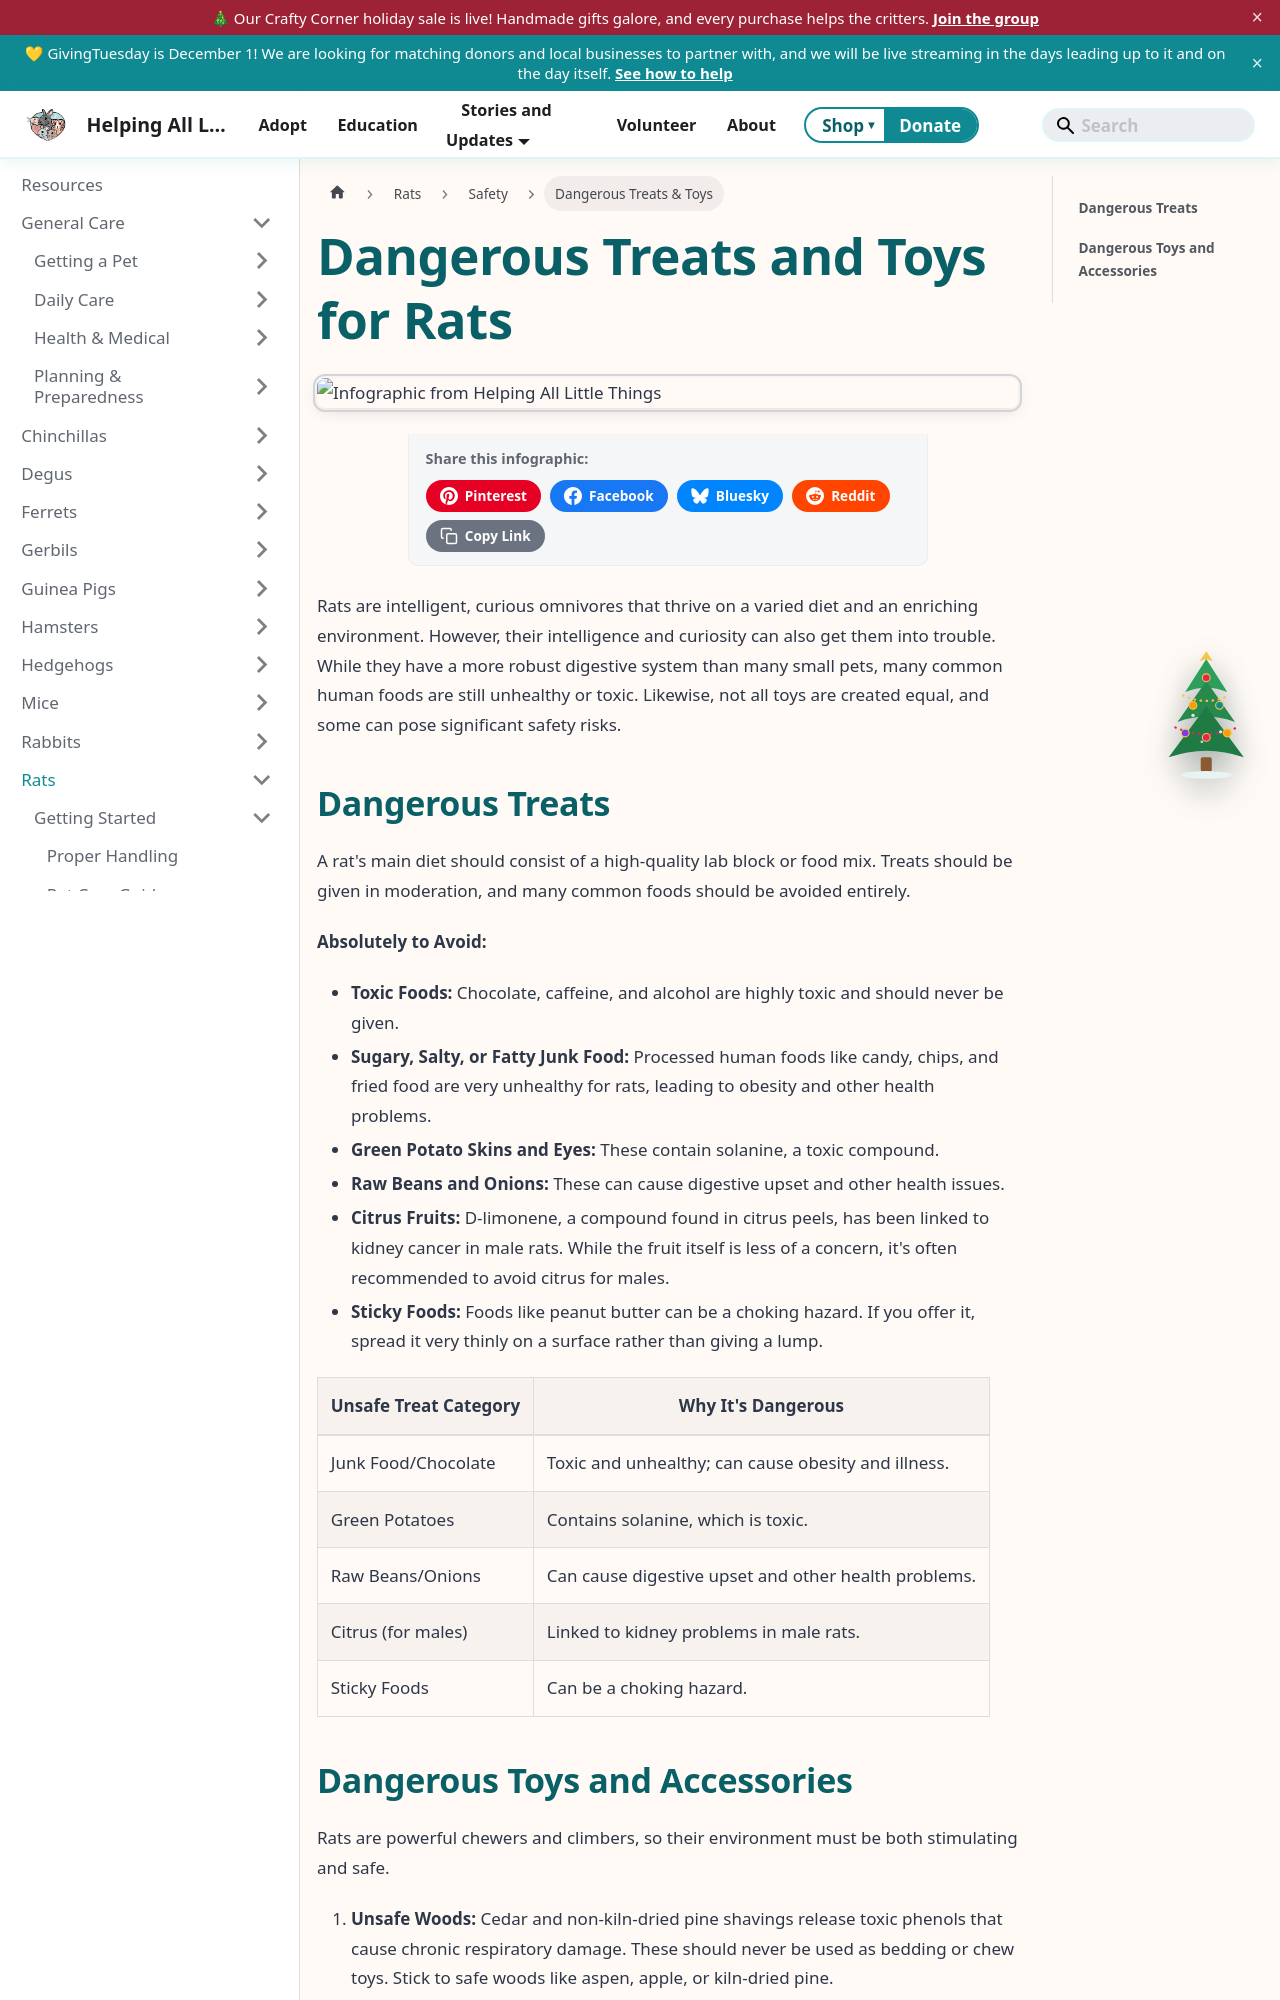

repository: AlannaBurke/haltrescue · page: docs/Rats/safety/dangerous-treats-and-toys.html · generator: docusaurus

---
sidebar_label: 'Dangerous Treats & Toys'
sidebar_position: 1
tags: [rat care, rat safety, dangerous treats, dangerous toys, rat diet]
description: "A guide to dangerous treats and toys for rats, highlighting toxic foods to avoid and the importance of providing safe, enriching items for their environment."
---
import InfographicShare from '@site/src/components/InfographicShare';

# Dangerous Treats and Toys for Rats

<InfographicShare imageSrc="/img/rats/rat-dangerous-foods.png" />


Rats are intelligent, curious omnivores that thrive on a varied diet and an enriching environment. However, their intelligence and curiosity can also get them into trouble. While they have a more robust digestive system than many small pets, many common human foods are still unhealthy or toxic. Likewise, not all toys are created equal, and some can pose significant safety risks.
